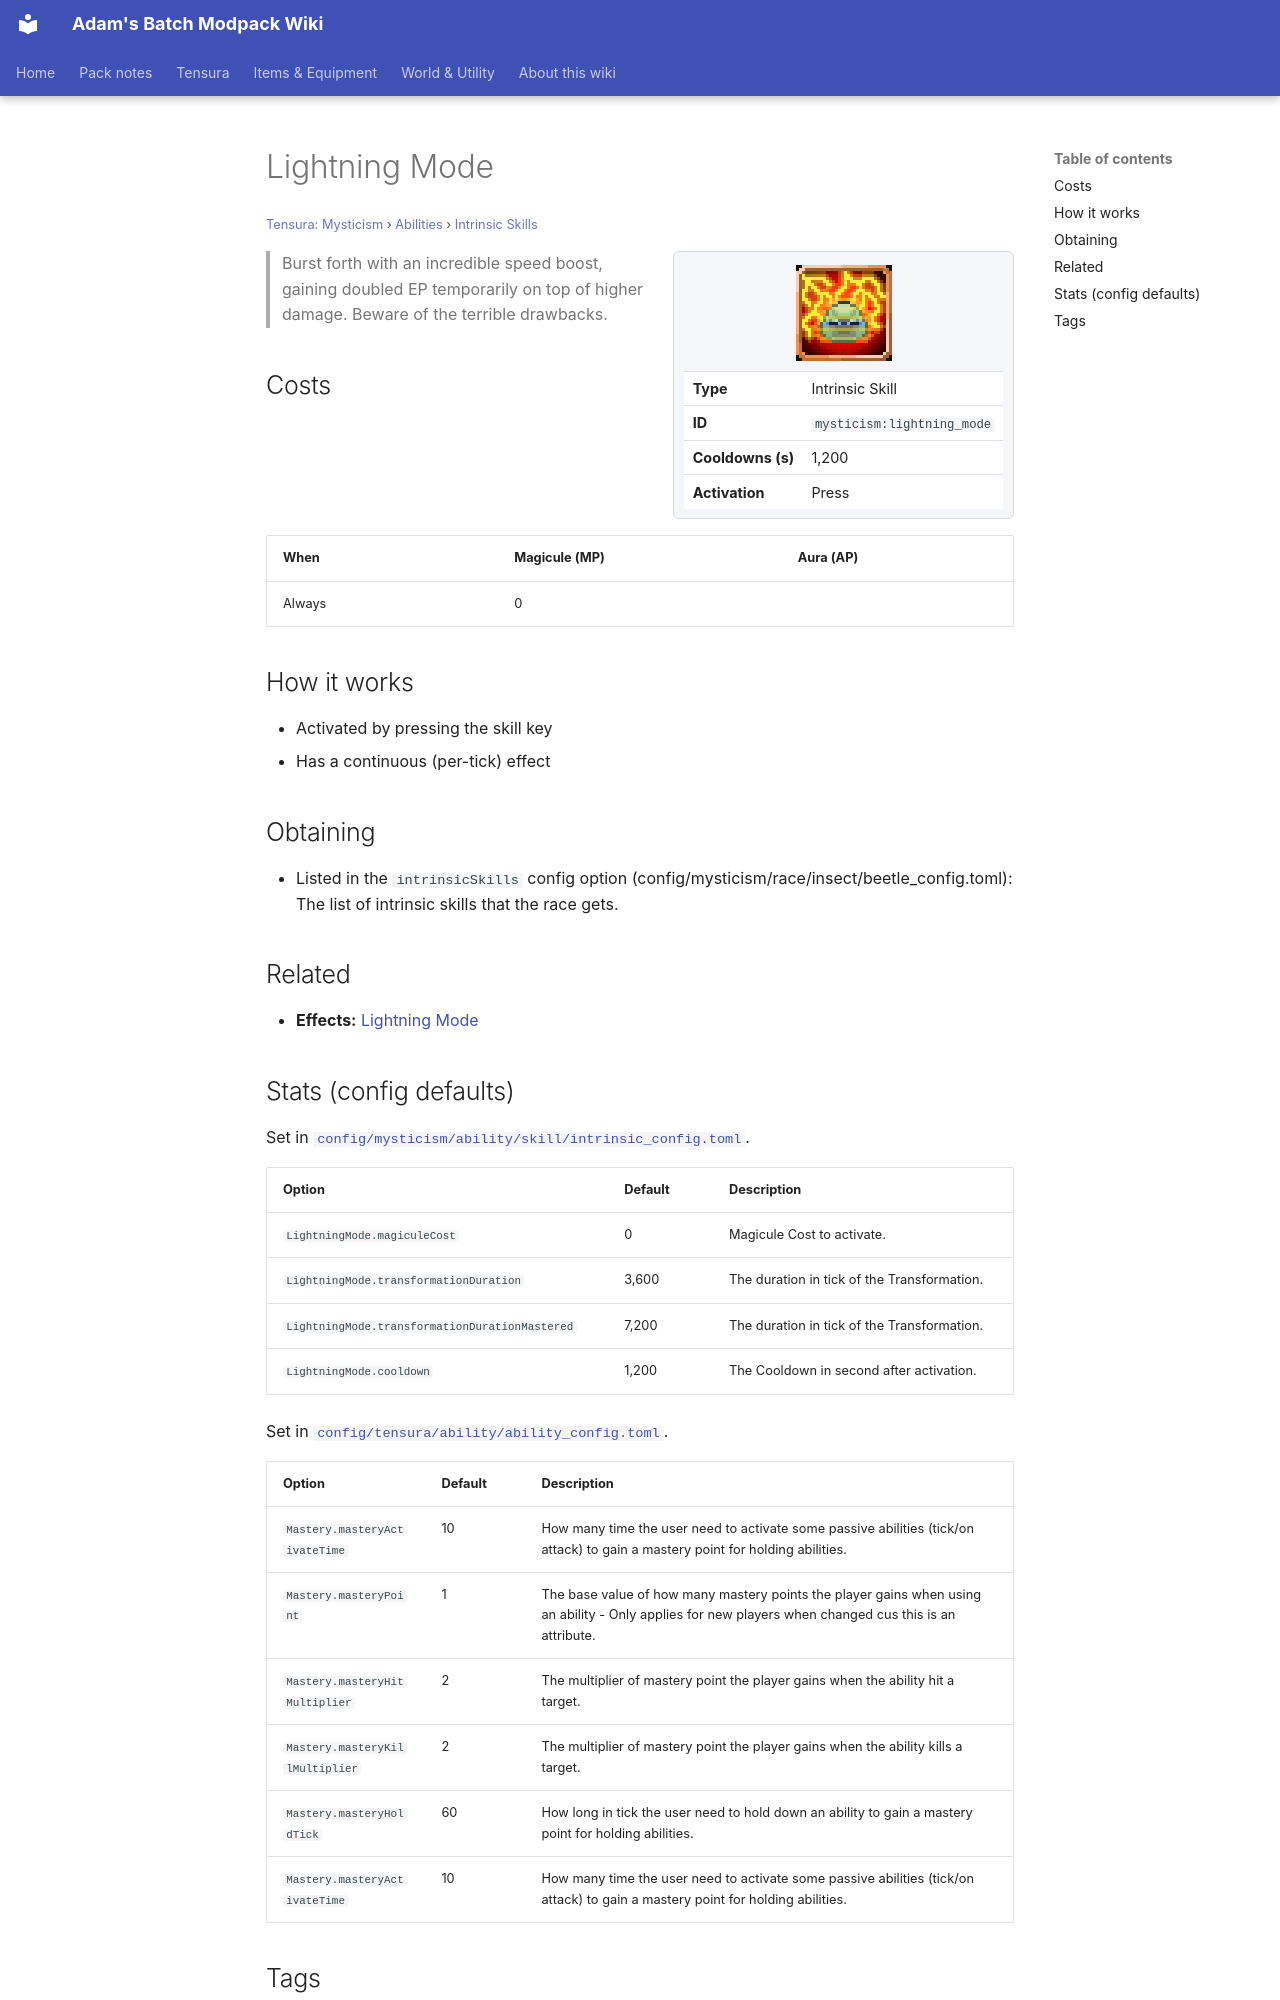

repository: Proteus-Nell/Adams-Batch-MC-Modpack-Wiki · page: tensura-mysticism/abilities/intrinsic-skills/lightning-mode/index.html · generator: mkdocs

# Lightning Mode

<small>[Tensura: Mysticism](../../index.md) &rsaquo; [Abilities](../index.md) &rsaquo; [Intrinsic Skills](index.md)</small>

<div class="infobox" markdown>

![Lightning Mode](../../../assets/icons/mysticism/skill/lightning_mode.png)

| | |
|---|---|
| **Type** | Intrinsic Skill |
| **ID** | `mysticism:lightning_mode` |
| **Cooldowns (s)** | 1,200 |
| **Activation** | Press |

</div>

> Burst forth with an incredible speed boost, gaining doubled EP temporarily on top of higher damage. Beware of the terrible drawbacks.

## Costs

| When | Magicule (MP) | Aura (AP) |
|---|---|---|
| Always | 0 |  |

## How it works

- Activated by pressing the skill key
- Has a continuous (per-tick) effect

## Obtaining

- Listed in the `intrinsicSkills` config option (config/mysticism/race/insect/beetle_config.toml): The list of intrinsic skills that the race gets.

## Related

- **Effects:** [Lightning Mode](../../effects/lightning-mode.md)
